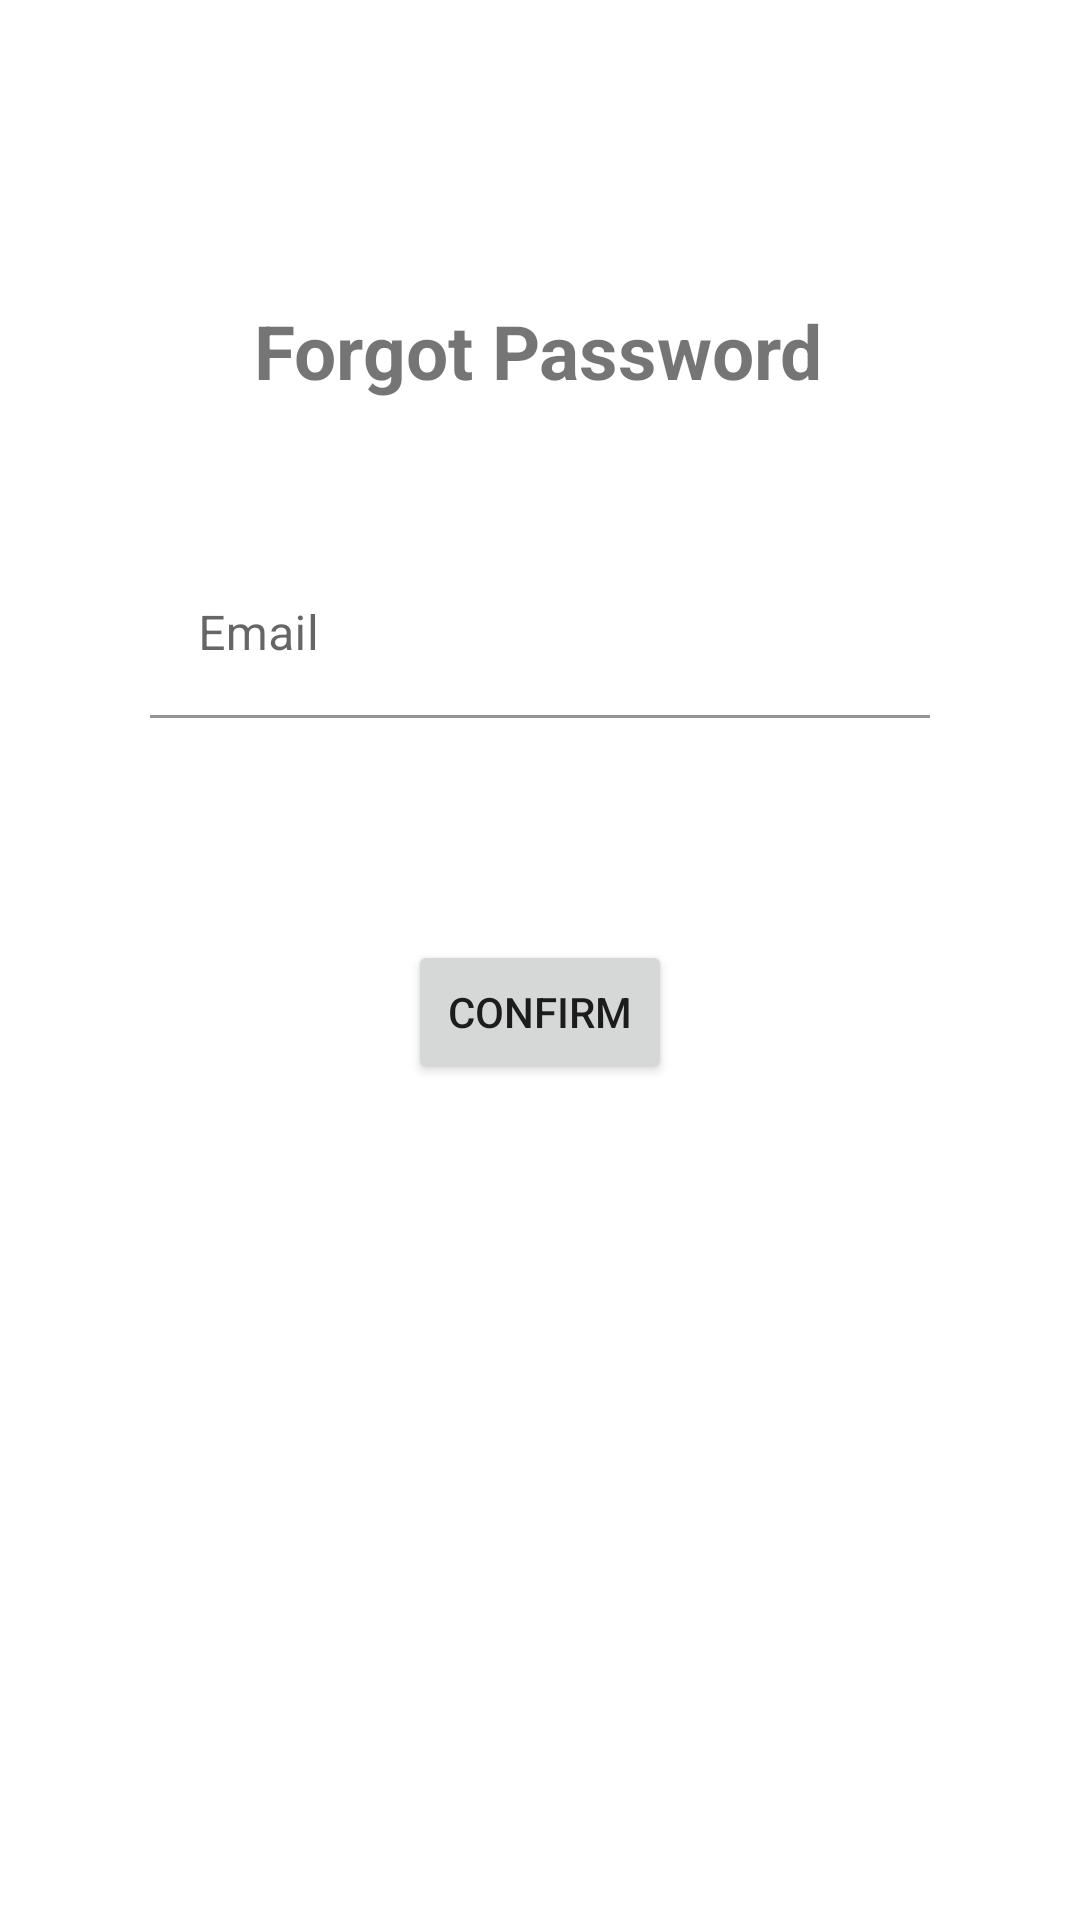

Layout XML and referenced resources for this Android screen:
<!-- AndroidManifest.xml: application theme Theme.FirebaseAuthentication -->
<!-- res/layout/activity_forgot_password.xml -->
<?xml version="1.0" encoding="utf-8"?>
<androidx.constraintlayout.widget.ConstraintLayout xmlns:android="http://schemas.android.com/apk/res/android"
    xmlns:app="http://schemas.android.com/apk/res-auto"
    xmlns:tools="http://schemas.android.com/tools"
    android:layout_width="match_parent"
    android:layout_height="match_parent"
    tools:context=".ForgotPassword">

    <TextView
        android:id="@+id/tv_forgot"
        android:layout_width="wrap_content"
        android:layout_height="wrap_content"
        android:layout_marginTop="100dp"
        android:text="Forgot Password"
        android:textSize="25sp"
        android:textStyle="bold"
        app:layout_constraintEnd_toEndOf="parent"
        app:layout_constraintHorizontal_bias="0.497"
        app:layout_constraintStart_toStartOf="parent"
        app:layout_constraintTop_toTopOf="parent" />

    <com.google.android.material.textfield.TextInputLayout
        android:id="@+id/tinput_mail"
        android:layout_width="match_parent"
        android:layout_height="wrap_content"
        android:layout_margin="50sp"
        app:layout_constraintEnd_toEndOf="parent"
        app:layout_constraintHorizontal_bias="0.5"
        app:layout_constraintStart_toStartOf="parent"
        app:layout_constraintTop_toBottomOf="@+id/tv_forgot"
        app:startIconDrawable="@drawable/ic_email">

        <com.google.android.material.textfield.TextInputEditText
            android:id="@+id/editMail"
            android:layout_width="match_parent"
            android:layout_height="wrap_content"
            android:background="@color/transparent"
            android:hint="Email"
            android:inputType="textEmailAddress" />
    </com.google.android.material.textfield.TextInputLayout>

    <Button
        android:id="@+id/forgotbtn"
        android:layout_width="wrap_content"
        android:layout_height="wrap_content"
        android:layout_marginTop="74dp"
        android:text="Confirm"
        app:layout_constraintEnd_toEndOf="parent"
        app:layout_constraintHorizontal_bias="0.5"
        app:layout_constraintStart_toStartOf="parent"
        app:layout_constraintTop_toBottomOf="@+id/tinput_mail" />

</androidx.constraintlayout.widget.ConstraintLayout>
<!-- resources referenced by this layout -->
<resources>
  <color name="transparent">#00F44336</color>
  <style name="Theme.FirebaseAuthentication" parent="Theme.MaterialComponents.DayNight.DarkActionBar">
          
          <item name="colorPrimary">@color/purple_500</item>
          <item name="colorPrimaryVariant">@color/purple_700</item>
          <item name="colorOnPrimary">@color/white</item>
          
          <item name="colorSecondary">@color/teal_200</item>
          <item name="colorSecondaryVariant">@color/teal_700</item>
          <item name="colorOnSecondary">@color/black</item>
          
          <item name="android:statusBarColor" tools:targetApi="l">?attr/colorPrimaryVariant</item>
          
      </style>
  <color name="purple_500">#FF6200EE</color>
  <color name="purple_700">#FF3700B3</color>
  <color name="white">#FFFFFFFF</color>
  <color name="teal_200">#FF03DAC5</color>
  <color name="teal_700">#FF018786</color>
  <color name="black">#FF000000</color>
</resources>
